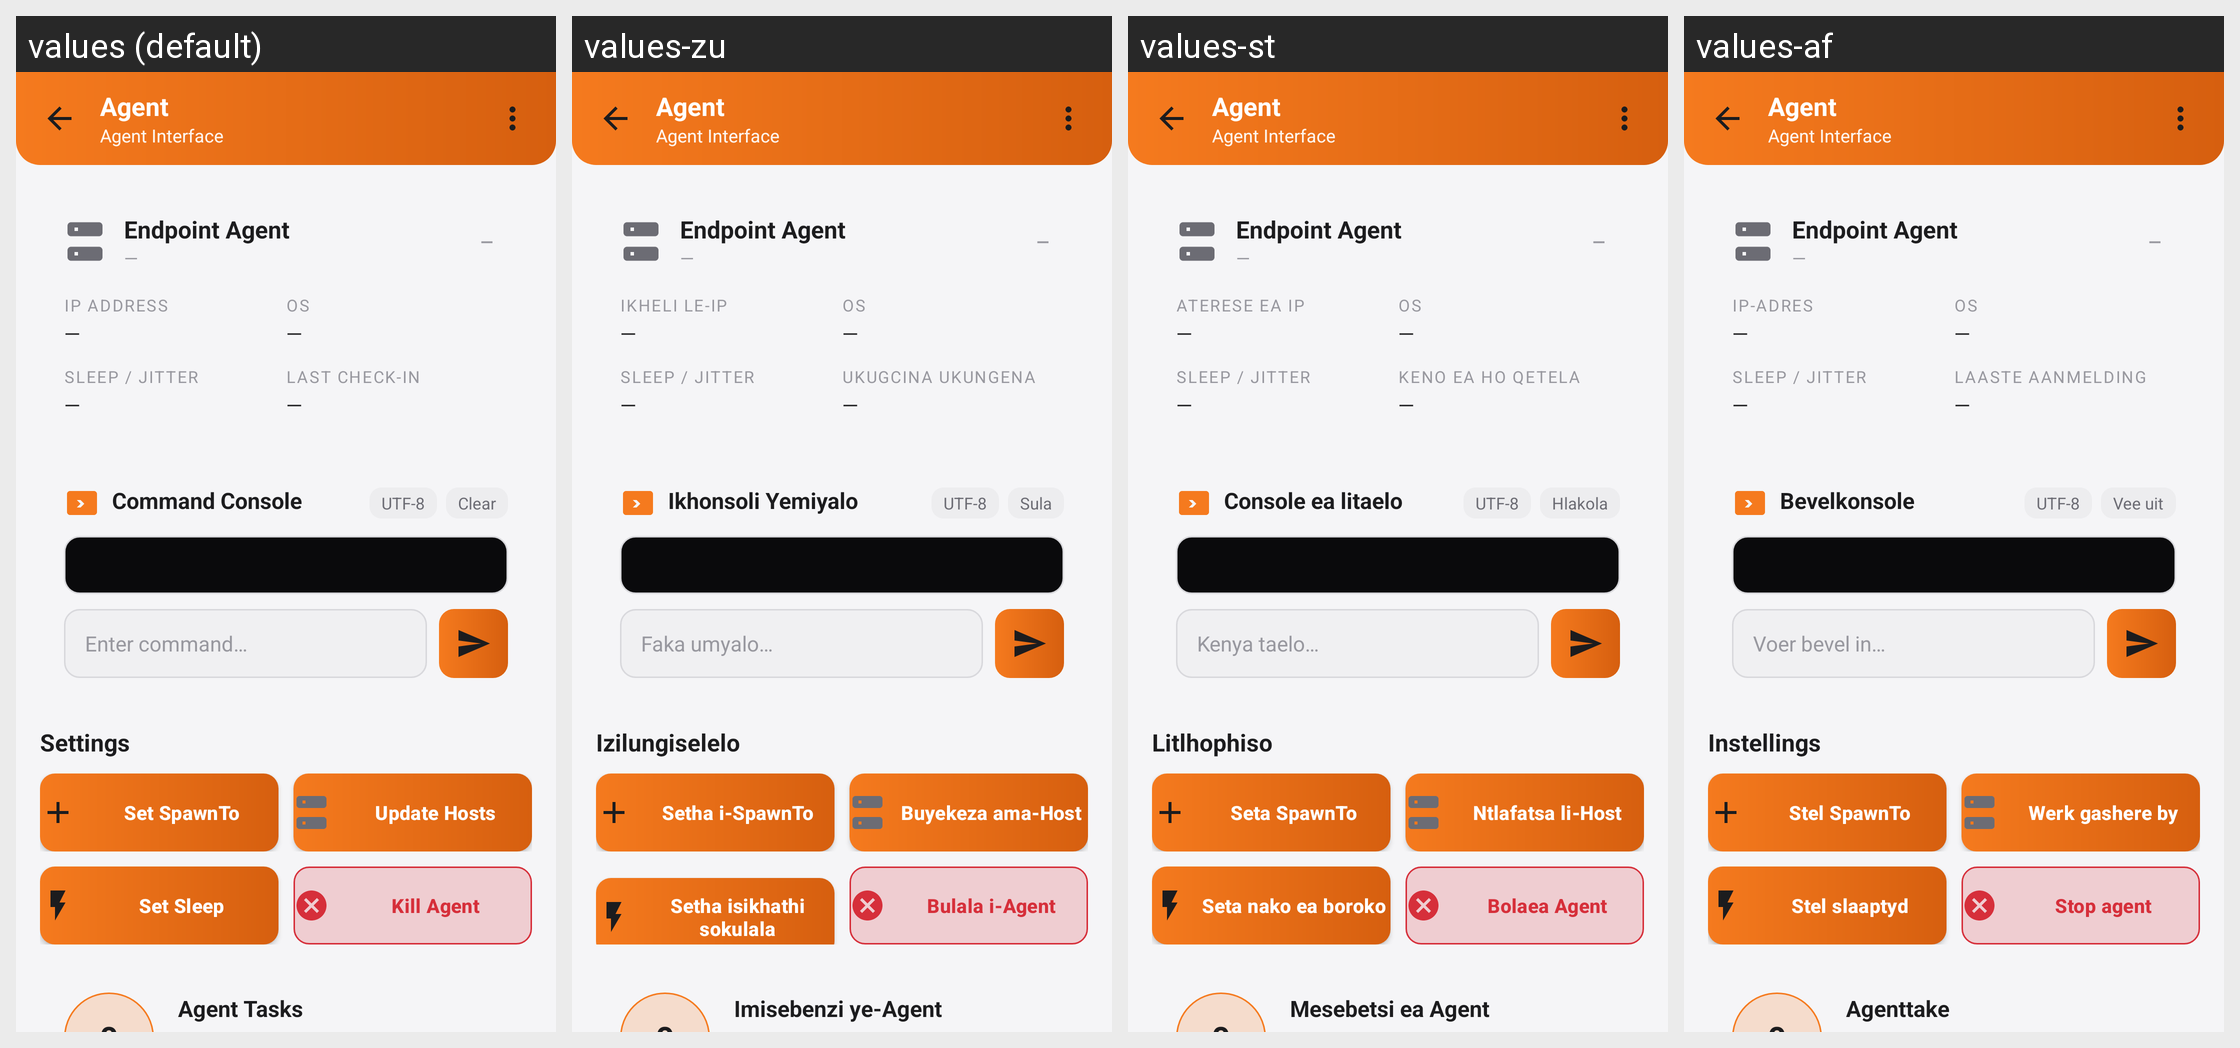

Translations of the strings shown on this Android screen, per locale in the grid:
Android screen res/layout/fragment_agent_interface.xml rendered under 4 locales, left to right: values (default), values-zu, values-st, values-af. Device: Nexus 5 (rendered at 1080×1920; each locale shown at half size, 540×960, under a caption strip naming it); theme Theme.TrinityMobileClient.
Strings drawn on this screen, with the default value and each locale's value (text and hints the layout hard-codes, and strings that could not be matched under every locale, appear in the picture but are not listed):

agent
  values: Agent
  values-zu: Agent  [not translated; the default value is used]
  values-st: Agent  [not translated; the default value is used]
  values-af: Agent  [not translated; the default value is used]

endpoint_agent
  values: Endpoint Agent
  values-zu: Endpoint Agent  [not translated; the default value is used]
  values-st: Endpoint Agent  [not translated; the default value is used]
  values-af: Endpoint Agent  [not translated; the default value is used]

ip_address
  values: IP Address
  values-zu: Ikheli le-IP
  values-st: Aterese ea IP
  values-af: IP-adres

sleep_jitter
  values: Sleep / Jitter
  values-zu: Sleep / Jitter  [not translated; the default value is used]
  values-st: Sleep / Jitter  [not translated; the default value is used]
  values-af: Sleep / Jitter  [not translated; the default value is used]

last_check_in
  values: Last Check-in
  values-zu: Ukugcina ukungena
  values-st: Keno ea ho qetela
  values-af: Laaste aanmelding

command_console
  values: Command Console
  values-zu: Ikhonsoli Yemiyalo
  values-st: Console ea litaelo
  values-af: Bevelkonsole

clear
  values: Clear
  values-zu: Sula
  values-st: Hlakola
  values-af: Vee uit

enter_command
  values: Enter command…
  values-zu: Faka umyalo…
  values-st: Kenya taelo…
  values-af: Voer bevel in…

settings
  values: Settings
  values-zu: Izilungiselelo
  values-st: Litlhophiso
  values-af: Instellings

set_spawnto
  values: Set SpawnTo
  values-zu: Setha i-SpawnTo
  values-st: Seta SpawnTo
  values-af: Stel SpawnTo

update_hosts
  values: Update Hosts
  values-zu: Buyekeza ama-Host
  values-st: Ntlafatsa li-Host
  values-af: Werk gashere by

set_sleep
  values: Set Sleep
  values-zu: Setha isikhathi sokulala
  values-st: Seta nako ea boroko
  values-af: Stel slaaptyd

kill_agent
  values: Kill Agent
  values-zu: Bulala i-Agent
  values-st: Bolaea Agent
  values-af: Stop agent

agent_tasks
  values: Agent Tasks
  values-zu: Imisebenzi ye-Agent
  values-st: Mesebetsi ea Agent
  values-af: Agenttake
